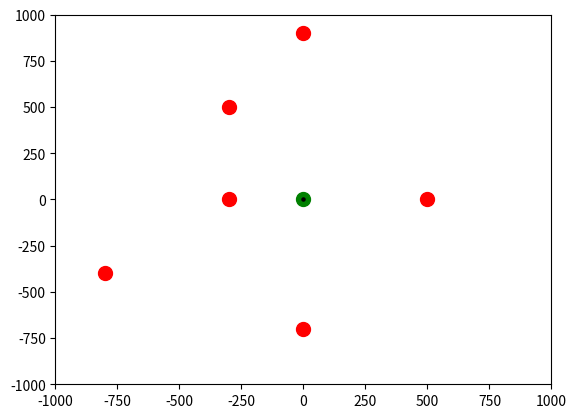

This figure's Python source:
from math import *
import matplotlib.pyplot as plt
import matplotlib.animation
import numpy as np
import copy as cp

## Donnees en entree
xCible = 0 #coordonees de la cible donnees par le traitement d'image en m
yCible = 0

xBateau = 0 #coordonees du bateau donnees par le traitement d'image en m
yBateau=0

thetaBateau = 0 #angle en degre du bateau donne par sa boussole numerique, par rapport a une reference

deltaT = 1 #intervalle de temps en secondes pour lequel les valeurs de position s'actualisent (avec le traitement d'image)

## Constantes a choisir
rayonRalentissement = 00 #rayon du cercle en cm dans lequel on diminue la vitesse du bateau pour ajuster l'angle
                          #on appelle dans la suite le cercle ayant pour centre la cible et pour rayon rayonRalentissement la "zone de ralentissement"
rayonArrivee = 10
puissanceHeliceConstante = 100 #la puissance qu'on "propose" au bateau lorsqu'il n'est pas dans le cercle min, entre 0% et 100%
puissanceHeliceMin = 20 #la puissance minimum pour l'hélice du bateau telle que le bateau arrive à entrer en mouvement
puissanceHeliceGrandAngle = 50 #la puissance qu'on "propose" au bateau lorsqu'il n'est pas dans le cercle min et qu'il doit effectuer un grand virage, entre 0% et 100%
grandAngle = 20 #definition d'un "grand angle" en degres

vitesseCible = 1 #vitesse cible du bateau lorsqu'il n'est pas dans le cercle min, en m/s


Kp = 1 #parametres du PID en angle
Ki = 0
Kd = 1

Lp = 1#parametres du PID en vitesse
Li = 1
Ld = 1


## PID et Asservissement
sommeErreursAngle = 0
erreurPrecedenteAngle = 0.001

sommeErreursVitesse = 0
erreurPrecedenteVitesse = 0.001

distancePrecedente = 0 #idéalement, il faudrait initialiser avec la distance initiale du bateau à (0,0)

# Remarque : on considere avoir fixe une origine des angles theta0. On notera par la suite :
#                   - thetaBateau l'angle du bateau par rapport a theta0
#                   - thetaCible l'angle fait par la droite passant par le bateau et la cible par rapport a theta0
#                   - thetaCommande l'angle que l'on ajoute à thetaBateau pour imposer une consigne au gouvernail du bateau par rapport a theta0
# Idee de l'asservissement :
#   On va asservir uniquement la direction du bateau a l'aide du PID
#   La vitesse du bateau, qu'on peut assimiler a la puissance de l'helice est constante au cours de la trajectoire, sauf quand le bateau entre dans la zone de ralentissement
#   Dans la zone de ralentissement, on ralentit la puissance de l'helice lineairement, donc la vitesse, et on continue d'asservir l'angle

def PIDangle (thetaCible , thetaBateau ): #retourne thetaCommande necessaire pour l'asservissement
    global sommeErreursAngle
    global erreurPrecedenteAngle
    if (thetaCible - thetaBateau)%360 <= 180:
        erreur = (thetaCible - thetaBateau)%360
    else:
        erreur = (thetaCible - thetaBateau)%360 -360
    sommeErreursAngle += erreur #integration
    sommeErreursAngle = sommeErreursAngle
    variationErreur = (erreur - erreurPrecedenteAngle) #derivation
    thetaCommande = (Kp * erreur + Ki * sommeErreursAngle + Kd * variationErreur) #formule du PID
    erreurPrecedenteAngle = erreur

    # if (thetaBateau-thetaCommande)%360 > 80 and (thetaBateau-thetaCommande)%360 < 280:
    #     if (thetaBateau-thetaCommande)%360 < 180:                    # Ce bloc if else permet d'éviter d'imposer en commande plus d'un demi tour,
    #         thetaCommande = (thetaBateau -80)                 # ce qui n'aurait pas de sens car le bateau tournerait dans le sens inverse a celui voulu
    #     else :
    #         thetaCommande = (thetaBateau +80)
    if thetaCommande>0:
        thetaCommande  = min(thetaCommande, 60)
    if thetaCommande<=0:
        thetaCommande  = max(thetaCommande, -60)

    return thetaCommande

def PIDvitesse (vitesseCible, vitesseBateau):#retourne vitesseCommande necessaire pour l'asservissement
    global sommeErreursVitesse
    global erreurPrecedenteVitesse
    erreur = vitesseCible - vitesseBateau
    sommeErreursVitesse += erreur #integration
    variationErreur = erreur - erreurPrecedenteVitesse #derivation
    vitesseCommande = Lp * erreur + Li * sommeErreursVitesse + Ld * variationErreur #formule du PID
    erreurPrecedenteVitesse = erreur
    return vitesseCommande


def vitesse (xBateau , yBateau): #vitesse du bateau en m/s
    global distancePrecedente
    distance = xBateau**2 + yBateau**2 #distance du bateau par rapport au point fixe arbitraire de coordonnees (0,0)
    deltaR = distance - distancePrecedente
    vitesseBateau = deltaR/deltaT
    distancePrecedente = distance
    if (distancePrecedente == 0) : #uniquement lorsque distancePrecedente n'est pas initialisee, a la premiere utilisation de la fonction
        return 0
    else :
        return vitesseBateau

def puissanceHelice (xCible , yCible , xBateau , yBateau , thetaBateau): #renvoie la puissance de l'hélice du bateau entre 0 et 100%
    distanceBateauCible, thetaCible = trajetCible (xCible , yCible , xBateau , yBateau , thetaBateau)
    vitesseBateau = vitesse(xBateau, yBateau)
    vitesseCommande = PIDvitesse (vitesseCible, vitesseBateau) + vitesseBateau
    #print('Vitesse Commande : '+str(vitesseCommande))

    if (distanceBateauCible > rayonRalentissement) : #si on est en dehors de la zone de ralentissement, on asservit la vitesse selon l'angle
        if (vitesseCommande > vitesseCible): #cas ou la vitesse est trop elevee
            return puissanceHeliceMin
        else : #cas ou la vitesse est trop faible
            if (abs(thetaBateau-thetaCible)>grandAngle):#cas ou l'angle est eleve
                return puissanceHeliceGrandAngle
            else :#cas ou l'angle est raisonnable
                return puissanceHeliceConstante
    else : #si on est dans la zone de ralentissement, on ralentit la vitesse lineairement et on continue d'asservir l'angle
        puissanceHeliceZone = max((distanceBateauCible/rayonRalentissement) * puissanceHeliceConstante, puissanceHeliceMin) #diminue la puissance de l'helice linéairement de façon a ajuster l'angle precisement
        puissanceHeliceZoneGrandAngle = max((distanceBateauCible/rayonRalentissement) * puissanceHeliceGrandAngle, puissanceHeliceMin)
        if (vitesseCommande > vitesseCible): #cas ou la vitesse est trop elevee
            return 0
        else : #cas ou la vitesse est trop faible
            if (abs(thetaBateau-thetaCible)>grandAngle):#cas ou l'angle est eleve
                return puissanceHeliceZoneGrandAngle
            else :#cas ou l'angle est raisonnable
                return puissanceHeliceZone



def trajetCible (xCible , yCible , xBateau , yBateau , thetaBateau):
    distanceBateauCible = sqrt((xCible-xBateau)**2 + (yCible-yBateau)**2) #distance entre le bateau et la cible
    # if (xCible == xBateau): #permet d'eviter la division par 0 dans l'arctangente
    #     if (yBateau>=yCible):
    #         thetaCible = 270
    #     else :
    #         thetaCible = 90
    # else :
    thetaCible = ((180/pi)*atan2((yCible-yBateau),(xCible-xBateau)))%360
    return distanceBateauCible, thetaCible


def asservissement(xCible , yCible , xBateau , yBateau , thetaBateau): #retourne l'angle (absolu) de commande des gouvernails et le pourcentage de puissance de l'helice (0 à 100)
    distanceBateauCible, thetaCible = trajetCible (xCible , yCible , xBateau , yBateau , thetaBateau)
    thetaCommande = PIDangle (thetaCible, thetaBateau)
    #thetaAbsolu = (thetaBateau + thetaCommande)%360
    puissanceHeliceAbsolue = puissanceHelice(xCible , yCible , xBateau , yBateau , thetaBateau)
    return thetaCommande, puissanceHeliceAbsolue

##Navigation : choix de l'ordre des cibles
limite = 0.7

def courbure (xb,yb,xc,yc,theta): #Cette fonction renvoie la courbure de la trajectoire qui est un arc de cercle entre le bateau et la cible. La courbure est alors egale a l'inverse du rayon du cercle

    if theta!=0:

        x0=(((yb-yc)*(yb+(xb/tan(theta))))+((xc**2-xb**2)/2)+((yc**2-yb**2)/2))/(xc-xb-((yc-yb)/tan(theta)))
        y0=(-x0/tan(theta))+(yb+(xb/tan(theta))) #x0 et y0 sont les coordonnees du centre du cercle
        R=sqrt((xb-x0)**2+(yb-y0)**2) #R est le rayon du cercle


    else:
        theta = 0.0001
        x0=(((yb-yc)*(yb+(xb/tan(theta))))+((xc**2-xb**2)/2)+((yc**2-yb**2)/2))/(xc-xb-((yc-yb)/tan(theta)))
        y0=(-x0/tan(theta))+(yb+(xb/tan(theta))) #x0 et y0 sont les coordonnees du centre du cercle
        R=sqrt((xb-x0)**2+(yb-y0)**2)


    return 1/R


def listeCiblesAcessibles (listeDesCibles,xb,yb,theta): #Fait la liste des cibles accessibles par le bateau
    listeCiblesAccessibles = []
    for i in range (len(listeDesCibles)-1) :
        if (courbure(xb,yb,listeDesCibles[i][0],listeDesCibles[i][1],theta)<= limite): #En considerant que la liste des cibles est un tableau de taille (le nombre de cibles)x2
            listeCiblesAccessibles.append(listeDesCibles[i])
    return listeCiblesAccessibles


def calculDistance (xb,yb,xc,yc): #Fonction qui calcule la distance entre la cible et le bateau

    distance = sqrt ((xb-xc)**2+(yb-yc)**2)
    return distance

def triCiblesDistance (xb,yb,listeCiblesAccessibles): #Cette fonction trie la liste des cibles accessibles par le bateau par ordre croissant de leur distance
    listeDistances = [] #tableau comportant la distance entre le bateau et chaque cible ainsi que le numero de la cible consideree
    listeCiblesTriees=[]
    for i in range (len(listeCiblesAccessibles)):
        distance = calculDistance (xb,yb,listeCiblesAccessibles[i][0],listeCiblesAccessibles[i][1])
        listeDistances.append((distance,i))
    listeDistances.sort()
    for i in range (len(listeCiblesAccessibles)):
        j=listeDistances[i][1]
        listeCiblesTriees.append(listeCiblesAccessibles[j])
    return listeCiblesTriees

def choixDeLaCible (xb,yb,listeDesCibles,theta): #Cette donction retourne les deux prochaines cibles du bateau
    listeDesCiblesCP = cp.copy(listeDesCibles)
    listeCiblesAccessibles=listeCiblesAcessibles(listeDesCiblesCP,xb,yb,theta)
    listeCiblesTriees = triCiblesDistance (xb,yb,listeCiblesAccessibles)


    for i in range (len(listeCiblesTriees)):
        listeDesCibles2 = []
        xpotentiel=listeCiblesTriees[i][0]
        ypotentiel =listeCiblesTriees [i][1]
        listeDesCibles2=listeDesCiblesCP
        listeDesCibles2.remove(listeCiblesTriees[i])
        listeCiblesAccessibles2=listeCiblesAcessibles(listeDesCibles2,xpotentiel,ypotentiel,theta)
        listeCiblesTriees2 = triCiblesDistance (xpotentiel,ypotentiel,listeCiblesAccessibles2)
        if listeCiblesTriees2!=[]:
            #print(1)
            return listeCiblesTriees[i]
        #print(2)
        return listeCiblesTriees[0]



## Simulation de l'asservissement et de la navigation
# COORDONNEES A ENTRER ICI__________________________________________________________________
xIni = 0
yIni = 0
thetaIni = 0
listeDesCibles = [[0,900],[-300,500],[0,-700],[500,0],[-300,0],[-800,-400]]
listeDesCibles1 = [[0,200]]
#____________________________________________________________________________________________


first = 0 #compteur pour vérifier le premier passage dans animate, ne pas modifier
c=10 #compteur pour la visibiliité des tournants (mettre à -1 pour enlever)
v = -1 #compteur pour le coup de vent (mettre à -1 pour enlever)


def coordBateauIntegration(xBateau , yBateau , thetaBateau, xCible, yCible):
    global c
    thetaCommande, puissanceHeliceAbsolue = asservissement(xCible , yCible , xBateau , yBateau , thetaBateau)
    #print('thetaCommande : '+str(thetaCommande))
    hasard = (100 + 10*((np.random.rand(1)[0] - 1/2)*2) )/100 #10% de hasard
    if abs(thetaCommande)>grandAngle:
        thetaReel = (thetaBateau + thetaCommande/2)%360
        vitesseReelle = puissanceHeliceAbsolue*(0.02)*hasard
    else :
        vitesseReelle = puissanceHeliceAbsolue*(0.02)*hasard
        if thetaCommande>0:
            thetaReel = (thetaBateau + grandAngle + (thetaCommande-grandAngle)/5)%360
        else :
            thetaReel = (thetaBateau - grandAngle + (thetaCommande+grandAngle)/5)%360

    #thetaReel = (thetaBateau + thetaCommande/2)%360
    #vitesseReelle = puissanceHeliceAbsolue*(0.01)*hasard #en m/s
    if c >0:
        vitesseReelle = 10
        c = c-1
    x = xBateau + cos(thetaBateau*(pi/180))*vitesseReelle*deltaT
    y = yBateau + sin(thetaBateau*(pi/180))*vitesseReelle*deltaT
    message = 'Le bateau est en (' + str(int(x)) + ',' + str(int(y)) + '). Angle : ' + str(int(thetaReel%360)) + '°. Vitesse : ' + str(round(vitesseReelle,2)) + 'm/s.'
    print(message)
    return x, y, thetaReel

##Trace animee de la simulation
fig, ax = plt.subplots()
x, y = [xIni],[yIni]
theta = [thetaIni]
plt.scatter(xIni, yIni, s=100, c="green")
for cible in listeDesCibles:
    plt.scatter(cible[0], cible[1], s=100, c="red")
sc = ax.scatter(x,y,s=5, c="black")
plt.xlim(-1000,1000)
plt.ylim(-1000,1000)


listeActuelle = []
def animate(i):
    global first
    global v
    global c
    global xCible
    global yCible
    global listeActuelle

    if first == 0: #initialisation
        first = first-1
        #listeActuelle = cp.copy(listeDesCibles)
        for e in listeDesCibles :
            listeActuelle.append(e)
        # nextFirst = choixDeLaCible(xIni,yIni,listeActuelle,thetaIni)
        # xCible = nextFirst[0]
        # yCible = nextFirst[1]

    xOld, yOld, thetaOld = x[-1], y[-1], theta[-1] #passage au point de trajectoire suivant
    next = choixDeLaCible(xOld,yOld,listeActuelle,thetaOld)
    if next == None :
        # if listeActuelle == []:
        #     ani.event_source.stop()
        xCible = listeActuelle[0][0]
        yCible = listeActuelle[0][1]
    else :
        xCible = next[0]
        yCible = next[1]
    l =coordBateauIntegration(xOld, yOld, thetaOld,xCible, yCible)
    x.append(l[0])
    y.append(l[1])
    theta.append(l[2])

    v = v-1
    if v == 0: #coup de vent
        x.append(x[-1]-100)
        y.append(y[-1]+150)
        theta.append((theta[-1]+90)%360)
        c = 10
        print("Coup de vent !")

    sc.set_offsets(np.c_[x,y])

    if sqrt((xCible-l[0])**2 + (yCible-l[1])**2)<rayonArrivee: #passage au point suivant
        if listeActuelle.count([xCible,yCible]) != 0:
            listeActuelle.remove([xCible,yCible])
        # if listeActuelle == []:
        #     ani.event_source.stop()
        c = 10
    if listeActuelle == []:
        ani.event_source.stop()

# def stopAni():
#     global listeActuelle
#     global first
#     if first == 0:
#         yield 0
#     else :
#         i=1
#         while listeActuelle != []:
#             i+=1
#             yield i

ani = matplotlib.animation.FuncAnimation(fig, animate, frames=1, interval=(deltaT*1), repeat=True)
plt.show()
























